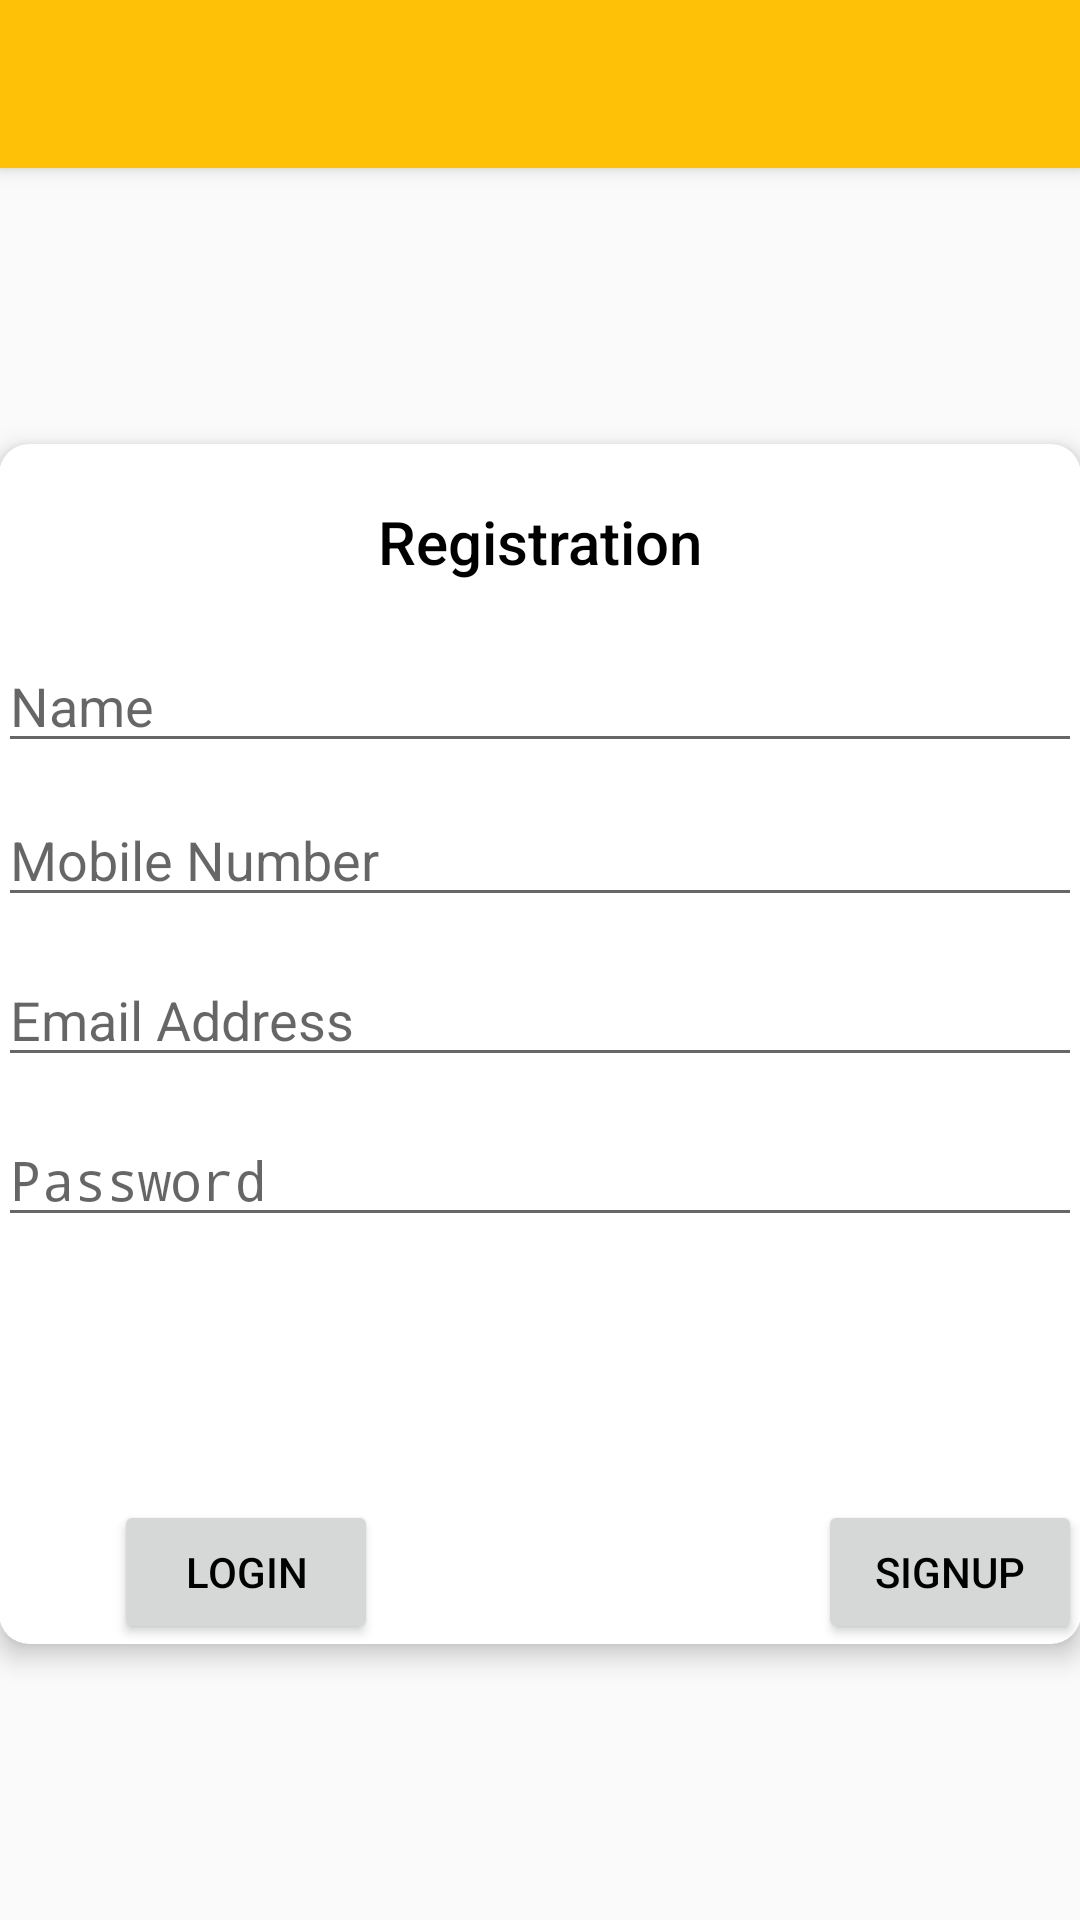

Write the Android layout XML for this screen, with the resource values it uses.
<!-- AndroidManifest.xml: activity theme AppTheme.NoActionBar -->
<!-- res/layout/activity_registraion.xml -->
<?xml version="1.0" encoding="utf-8"?>

<android.support.design.widget.CoordinatorLayout xmlns:android="http://schemas.android.com/apk/res/android"
    xmlns:app="http://schemas.android.com/apk/res-auto"
    xmlns:tools="http://schemas.android.com/tools"
    android:layout_width="match_parent"
    android:layout_height="match_parent"
    android:fitsSystemWindows="true"
    tools:context=".RegistraionActivity">

    <android.support.design.widget.AppBarLayout
        android:layout_width="match_parent"
        android:layout_height="wrap_content"
        android:theme="@style/AppTheme.AppBarOverlay">

        <android.support.v7.widget.Toolbar
            android:id="@+id/toolbar"
            android:layout_width="match_parent"
            android:layout_height="?attr/actionBarSize"
            android:background="?attr/colorPrimary"
            app:popupTheme="@style/AppTheme.PopupOverlay" />

    </android.support.design.widget.AppBarLayout>

    <include layout="@layout/content_registraion" />



</android.support.design.widget.CoordinatorLayout>
<!-- res/layout/content_registraion.xml (included above) -->
<?xml version="1.0" encoding="utf-8"?>

<RelativeLayout xmlns:android="http://schemas.android.com/apk/res/android"
    xmlns:app="http://schemas.android.com/apk/res-auto"
    xmlns:tools="http://schemas.android.com/tools"
    android:id="@+id/content_registraion"
    android:layout_width="match_parent"
    android:layout_height="match_parent"
    android:paddingBottom="@dimen/activity_vertical_margin"
    android:paddingLeft="@dimen/activity_horizontal_margin"
    android:paddingRight="@dimen/activity_horizontal_margin"
    android:paddingTop="@dimen/activity_vertical_margin"
    app:layout_behavior="@string/appbar_scrolling_view_behavior"
    tools:context=".RegistraionActivity"
    tools:showIn="@layout/activity_registraion">

    <android.support.v7.widget.CardView
        android:layout_width="400dp"
        android:layout_height="400dp"
        app:cardCornerRadius="10dp"
        app:cardElevation="5dp"
        android:layout_centerVertical="true"
        android:layout_alignParentLeft="true"
        android:layout_alignParentStart="true"
        android:id="@+id/cardView2">


        <RelativeLayout
            android:paddingBottom="@dimen/activity_vertical_margin"
            android:paddingLeft="@dimen/activity_horizontal_margin"
            android:paddingRight="@dimen/activity_horizontal_margin"
            android:paddingTop="@dimen/activity_vertical_margin"
            android:layout_width="match_parent"
            android:layout_height="match_parent">


            <EditText
                android:layout_width="match_parent"
                android:layout_height="wrap_content"
                android:inputType="textEmailAddress"
                android:ems="10"
                android:id="@+id/Email"
                android:hint="Email Address"
                android:layout_below="@+id/phone"
                android:layout_alignParentLeft="true"
                android:layout_alignParentStart="true"
                android:layout_marginTop="12dp" />

            <EditText
                android:id="@+id/Lpassword"
                android:layout_width="match_parent"
                android:layout_height="wrap_content"
                android:layout_alignParentLeft="true"
                android:layout_alignParentStart="true"
                android:layout_below="@+id/Email"
                android:layout_marginTop="12dp"

                android:hint="Password"
                android:inputType="textPassword" />

            <Button
                android:text="SignUp"
                android:layout_width="wrap_content"
                android:layout_height="wrap_content"
                android:id="@+id/button3"
                android:layout_alignParentBottom="true"
                android:layout_alignParentRight="true"
                android:layout_alignParentEnd="true" />

            <EditText
                android:layout_width="match_parent"
                android:layout_height="wrap_content"
                android:inputType="textPersonName"
                android:ems="10"


                android:id="@+id/name"
                android:hint="Name"
                android:layout_marginTop="19dp"
                android:layout_below="@+id/textView"
                android:layout_alignParentLeft="true"
                android:layout_alignParentStart="true" />

            <EditText
                android:layout_width="match_parent"
                android:layout_height="wrap_content"
                android:inputType="phone"
                android:ems="10"
                android:id="@+id/phone"
                android:hint="Mobile Number"
                android:maxEms="10"
                android:layout_below="@+id/name"
                android:layout_alignParentLeft="true"
                android:layout_alignParentStart="true"
                android:layout_marginTop="10dp" />

            <TextView
                android:text="Registration"
                android:layout_width="wrap_content"
                android:layout_height="wrap_content"
                android:layout_marginTop="19dp"
                android:id="@+id/textView"
                android:textAppearance="@style/TextAppearance.AppCompat.SearchResult.Title"
                android:layout_alignParentTop="true"
                android:layout_centerHorizontal="true" />

            <Button
                android:id="@+id/login"
                android:layout_width="wrap_content"
                android:layout_height="wrap_content"
                android:layout_alignParentBottom="true"
                android:layout_toLeftOf="@+id/textView"
                android:layout_toStartOf="@+id/textView"
                android:text="login" />
        </RelativeLayout>
    </android.support.v7.widget.CardView>


</RelativeLayout>
<!-- resources referenced by this layout -->
<resources>
  <style name="AppTheme.AppBarOverlay" parent="ThemeOverlay.AppCompat.Dark.ActionBar" />
  <style name="AppTheme.PopupOverlay" parent="ThemeOverlay.AppCompat.Light" />
  <style name="AppTheme.NoActionBar">
          <item name="android:textColor">#000000</item>
          <item name="windowActionBar">false</item>
          <item name="windowNoTitle">true</item>
          <item name="android:windowFullscreen">true</item>
      </style>
</resources>
